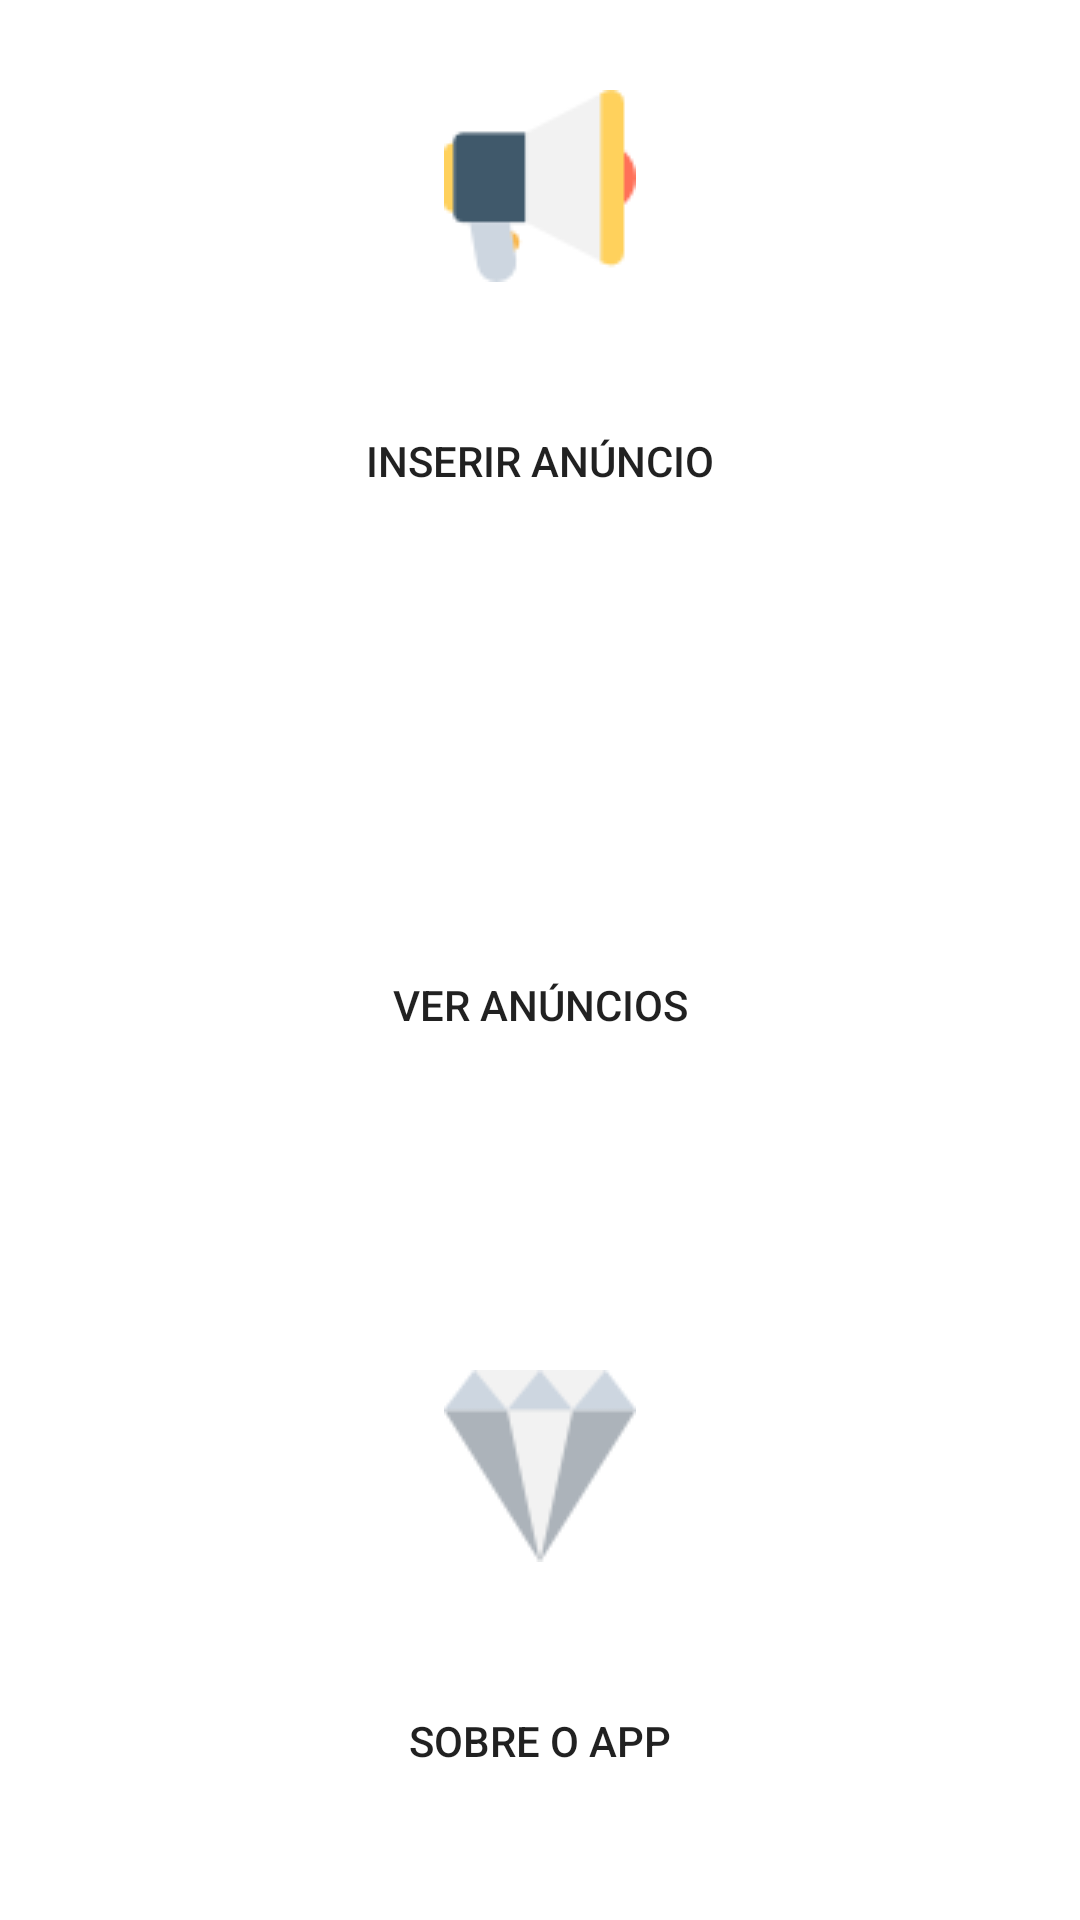

Here is an Android app screen rendered from its layout file. Give the layout XML and the strings, colors and styles it references.
<!-- AndroidManifest.xml: application theme AppTheme -->
<!-- res/layout/activity_main.xml -->
<?xml version="1.0" encoding="utf-8"?>
<LinearLayout xmlns:android="http://schemas.android.com/apk/res/android"
    xmlns:tools="http://schemas.android.com/tools"
    android:id="@+id/activity_main"
    android:layout_width="match_parent"
    android:layout_height="match_parent"
    android:orientation="vertical"
    tools:context="com.example.marianna.semtetos.MainActivity">

    <Button
        android:id="@+id/btnAnunciar"
        android:layout_width="match_parent"
        android:layout_height="match_parent"
        android:layout_weight="3"
        android:background="#fff"
        android:text="Inserir anúncio"
        android:drawableTop="@drawable/megaphone"
        android:paddingTop="30dp"

        />

    <Button
        android:id="@+id/btnAnuncios"
        android:layout_width="match_parent"
        android:layout_height="match_parent"
        android:layout_weight="3"
        android:background="#fff"
        android:text="Ver anúncios"
        android:drawableTop="@drawable/loupe"
        android:paddingTop="30dp"

        />

    <Button
        android:id="@+id/btnSobre"
        android:layout_width="match_parent"
        android:layout_height="match_parent"
        android:layout_weight="3"
        android:background="#fff"
        android:text="Sobre o App"
        android:drawableTop="@drawable/diamond"
        android:paddingTop="30dp"
        />
</LinearLayout>
<!-- resources referenced by this layout -->
<resources>
  <!-- drawable diamond: png bitmap (drawable, 1560 bytes) -->
  <!-- drawable megaphone: png bitmap (drawable, 1450 bytes) -->
  <style name="AppTheme" parent="Base.Theme.AppCompat.Light.DarkActionBar">
          
          <item name="colorPrimary">@color/colorPrimary</item>
          <item name="colorPrimaryDark">@color/colorPrimaryDark</item>
          <item name="colorAccent">@color/colorAccent</item>
      </style>
  <color name="colorPrimary">#ff9800</color>
  <color name="colorPrimaryDark">#fb8c00</color>
  <color name="colorAccent">#750289</color>
</resources>
